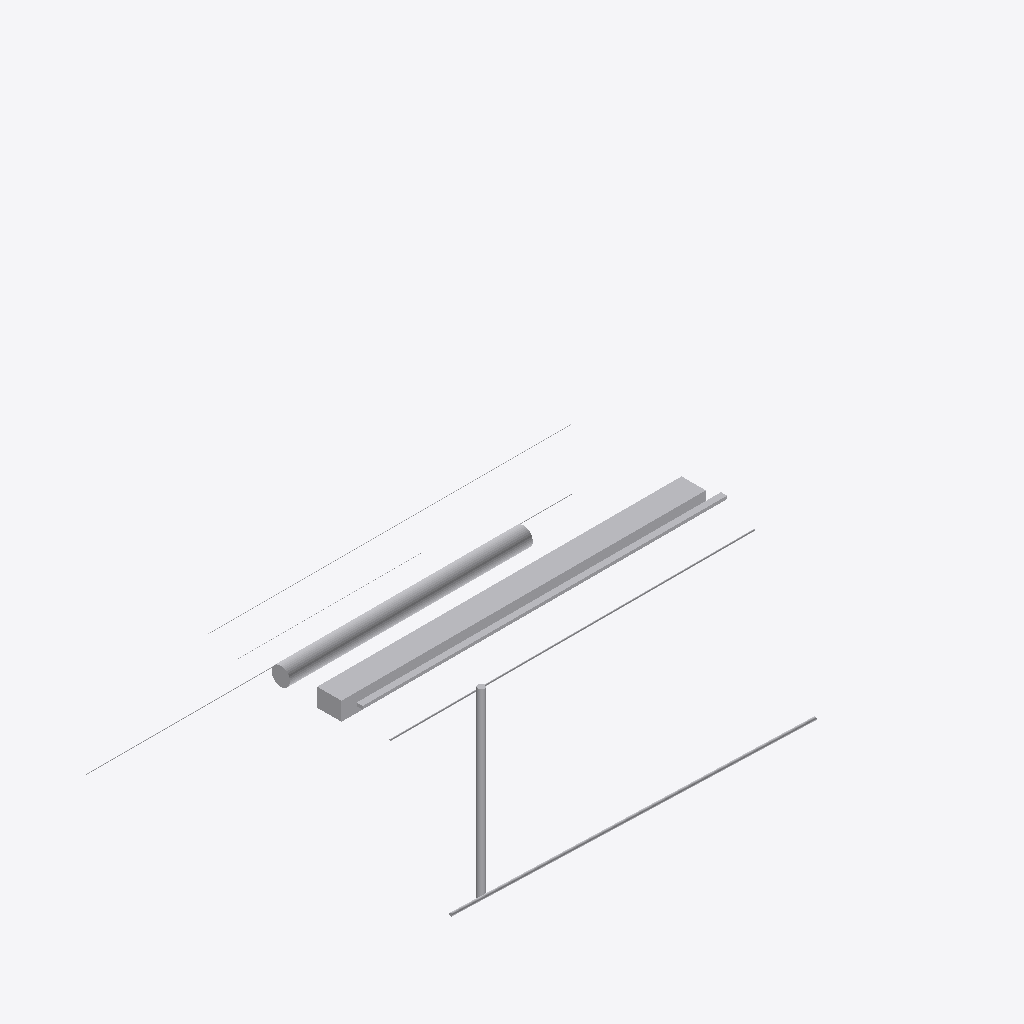
Isometric view of an IFC building model (IFC-SPF (STEP), schema IFC4, length unit millimetre), seen from the south-west, elements coloured by IFC class (only those large enough to see are counted): 9 other elements (light grey).
Extent 8.0 m × 6.0 m × 6.5 m (x, y, z). Storeys (2): Level 1 at 0.00 m; Level 2 at 3.00 m. Elements (10): 4 IfcCableSegment, 2 IfcCableCarrierSegment, 2 IfcDuctSegment, 2 IfcPipeSegment.

HEADER;
FILE_DESCRIPTION(('ViewDefinition [DesignTransferView]'),'2;1');
FILE_NAME('Project.ifc','TT',(''),(''),'BIMCraft 0.10.0','BIMCraft 0.10.0','');
FILE_SCHEMA(('IFC4'));
ENDSEC;
DATA;
#12=IFCPROJECT('GID-1',$,'Project',$,$,$,$,(#4),#11);
#16=IFCSITE('GID-2',$,'Site',$,$,#15,$,$,.ELEMENT.,$,$,$,$,$);
#20=IFCBUILDING('GID-3',$,'Project',$,$,#19,$,$,.ELEMENT.,$,$,$);
#26=IFCBUILDINGSTOREY('GID-6',$,'Level 1',$,$,#25,$,$,.ELEMENT.,0.0);
#30=IFCBUILDINGSTOREY('GID-7',$,'Level 2',$,$,#29,$,$,.ELEMENT.,3000.0);
#90=IFCDUCTSEGMENT('GID-17',$,'Rectangular 400 x 300',$,'Rectangular 400 x 300',#79,#89,'100004',.RIGIDSEGMENT.);
#116=IFCDUCTSEGMENT('GID-21',$,'Round 300',$,'Round 300',#105,#115,'100005',.RIGIDSEGMENT.);
#154=IFCCABLECARRIERSEGMENT('GID-29',$,'Perforated 100 x 50',$,'Perforated 100 x 50',#143,#153,'100007',.CABLETRAYSEGMENT.);
#71=IFCPIPESEGMENT('GID-13',$,'PVC 110',$,'PVC 110',#60,#70,'100003',.RIGIDSEGMENT.);
#45=IFCPIPESEGMENT('GID-9',$,'PVC 50',$,'PVC 50',#34,#44,'100002',.RIGIDSEGMENT.);
#135=IFCCABLECARRIERSEGMENT('GID-25',$,'PVC 25',$,'PVC 25',#124,#134,'100006',.CONDUITSEGMENT.);
#199=IFCCABLESEGMENT('GID-37',$,'Cat6',$,'Cat6',#188,#198,'100009',.CABLESEGMENT.);
#237=IFCCABLESEGMENT('GID-45',$,'Copper 9',$,'Copper 9',#226,#236,'100011',.CONDUCTORSEGMENT.);
#173=IFCCABLESEGMENT('GID-33',$,'Wire 2.5',$,'Wire 2.5',#162,#172,'100008',.CABLESEGMENT.);
ENDSEC;
